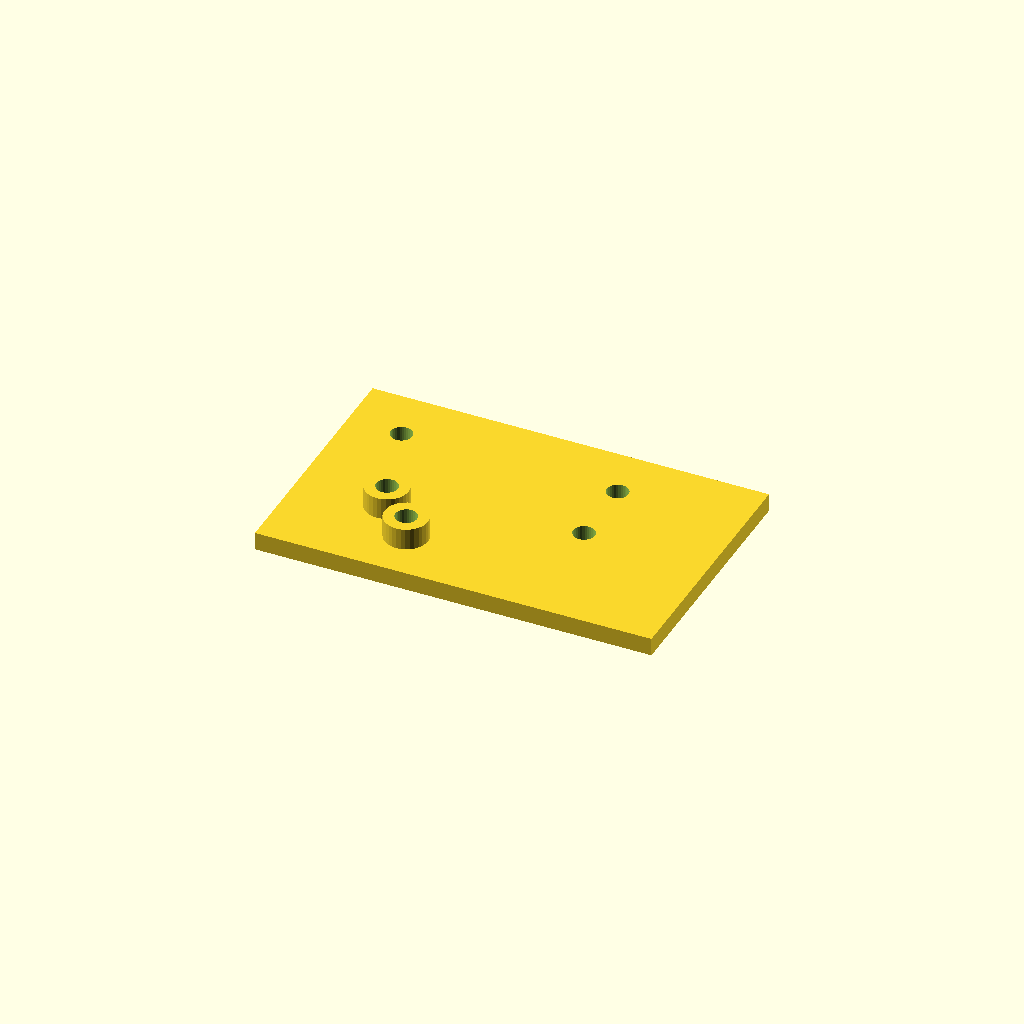
Cell 1: rendered with the file's own defaults.
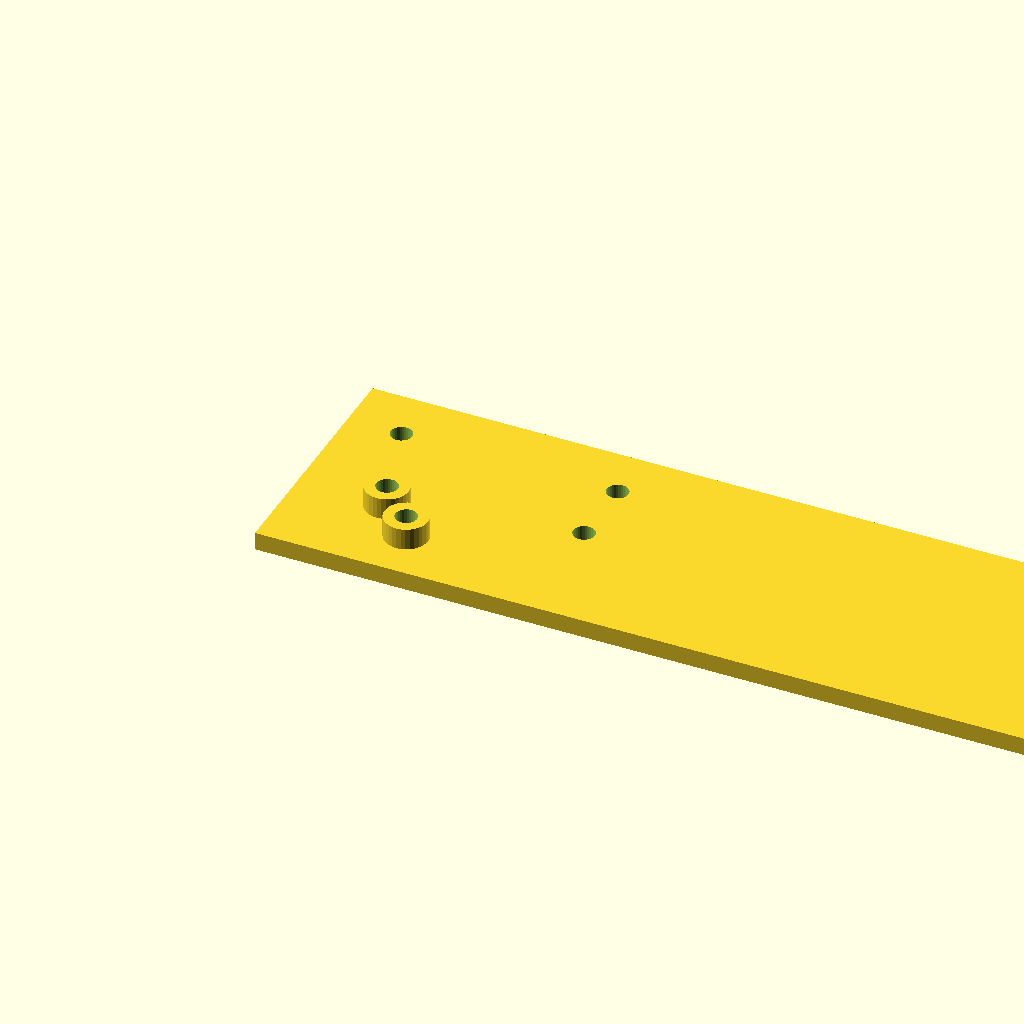
Cell 2: plate_l = 220 (everything else at default).
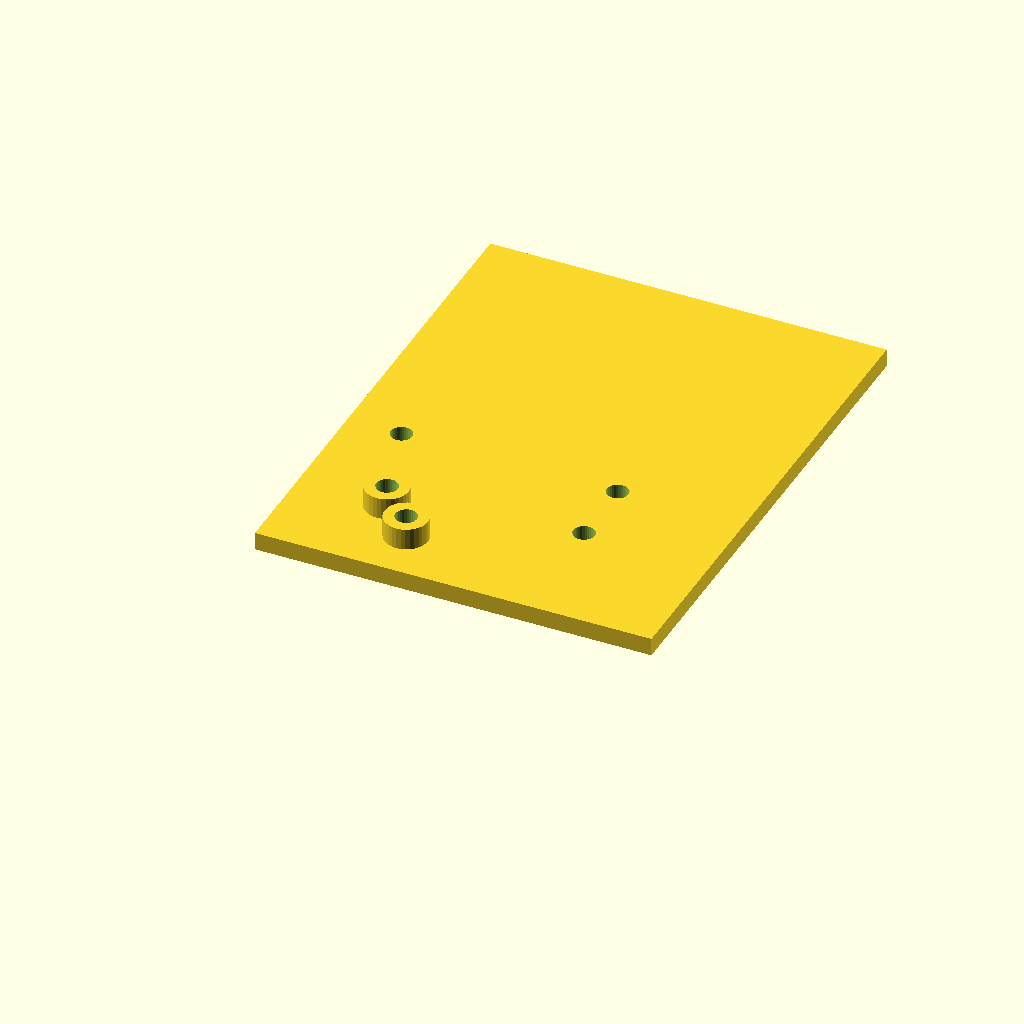
Cell 3: plate_w = 140 (everything else at default).
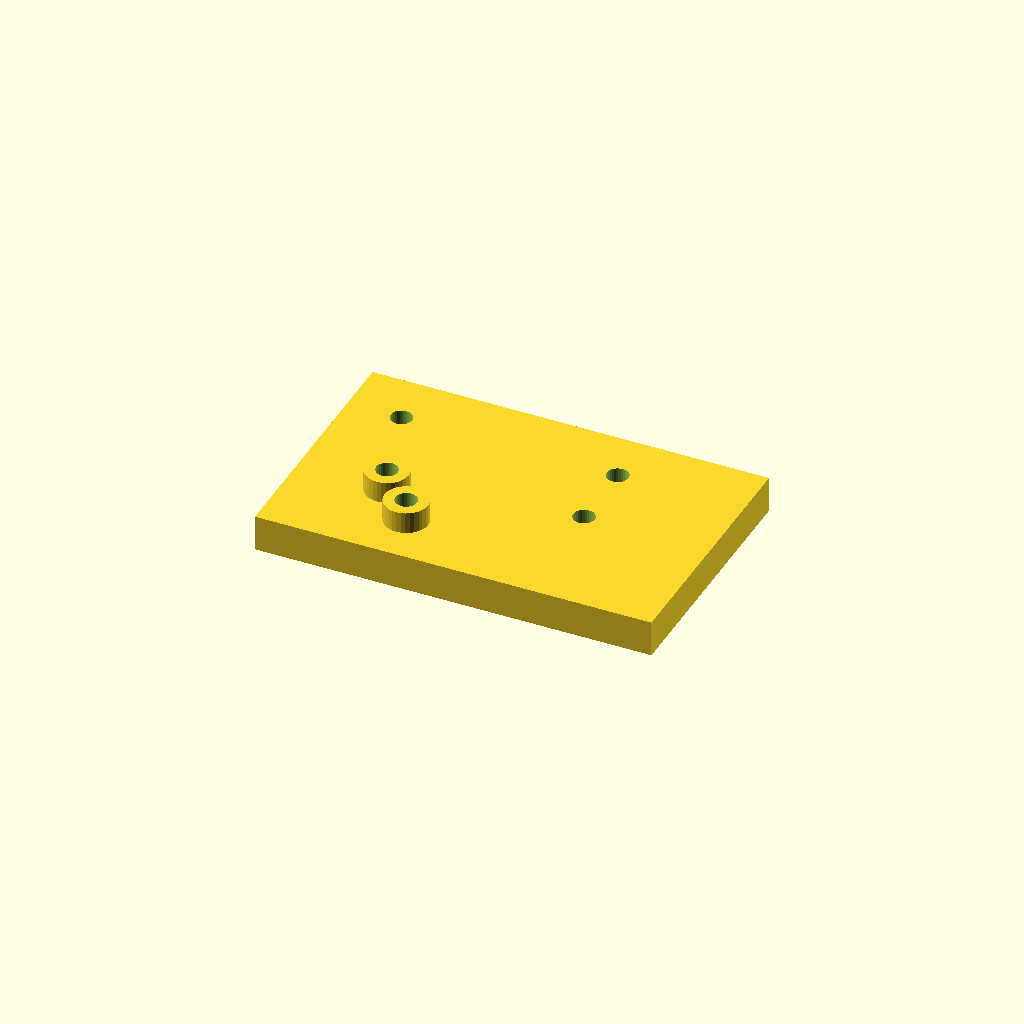
Cell 4 — plate_t set to 10, the other parameters unchanged.
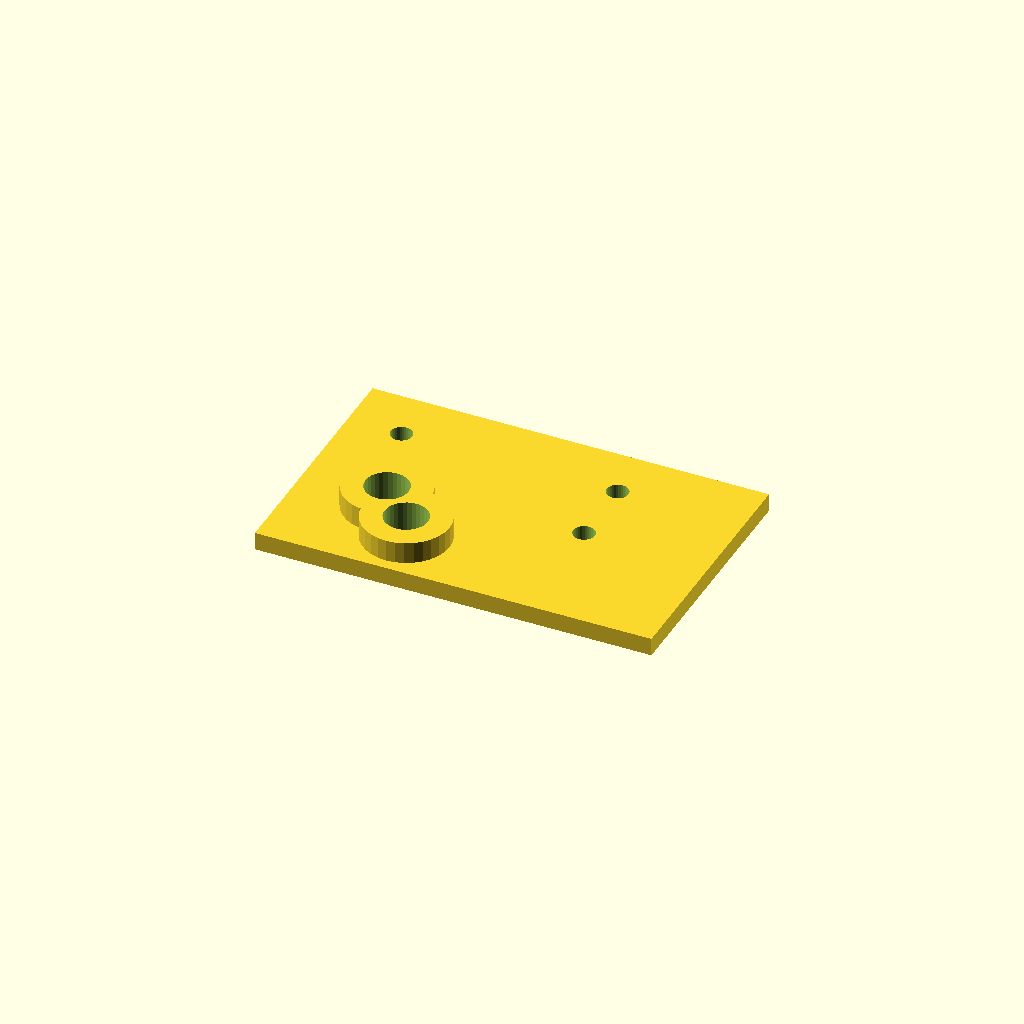
Cell 5: boss_d = 24 (everything else at default).
One fixed orthographic camera (rotation 55°, 0°, 25°; colour scheme Cornfield) for every cell.
The OpenSCAD source (optional_data/data/scale1/hardlayouts/part_0132.scad):
$fn = 32;

// ----------------------------------------------------------------------
// Mixed field: bosses and holes at given coordinates
// ----------------------------------------------------------------------

// --- parameters (mm) ---
plate_l = 110;            // plate length, X
plate_w = 70;             // plate width, Y
plate_t = 5;              // plate thickness, Z
boss_d = 12;              // boss diameter
boss_h = 6;               // boss height above the plate
hole_d = 6;               // through hole diameter

total_h = plate_t + boss_h;  // overall height

difference() {
  union() {
    cube([plate_l, plate_w, plate_t]);
    translate([25, 25, plate_t]) cylinder(h = boss_h, d = boss_d);
    translate([35, 15, plate_t]) cylinder(h = boss_h, d = boss_d);
  }
  translate([25, 25, -1]) cylinder(h = total_h + 2, d = boss_d / 2);
  translate([35, 15, -1]) cylinder(h = total_h + 2, d = boss_d / 2);
  translate([15, 55, -1]) cylinder(h = plate_t + 2, d = hole_d);
  translate([75, 35, -1]) cylinder(h = plate_t + 2, d = hole_d);
  translate([75, 55, -1]) cylinder(h = plate_t + 2, d = hole_d);
}
Customizer parameters (derived from the source; name, type, default, range or options):
plate_l: number, default 110
plate_w: number, default 70
plate_t: number, default 5
boss_d: number, default 12
boss_h: number, default 6
hole_d: number, default 6
